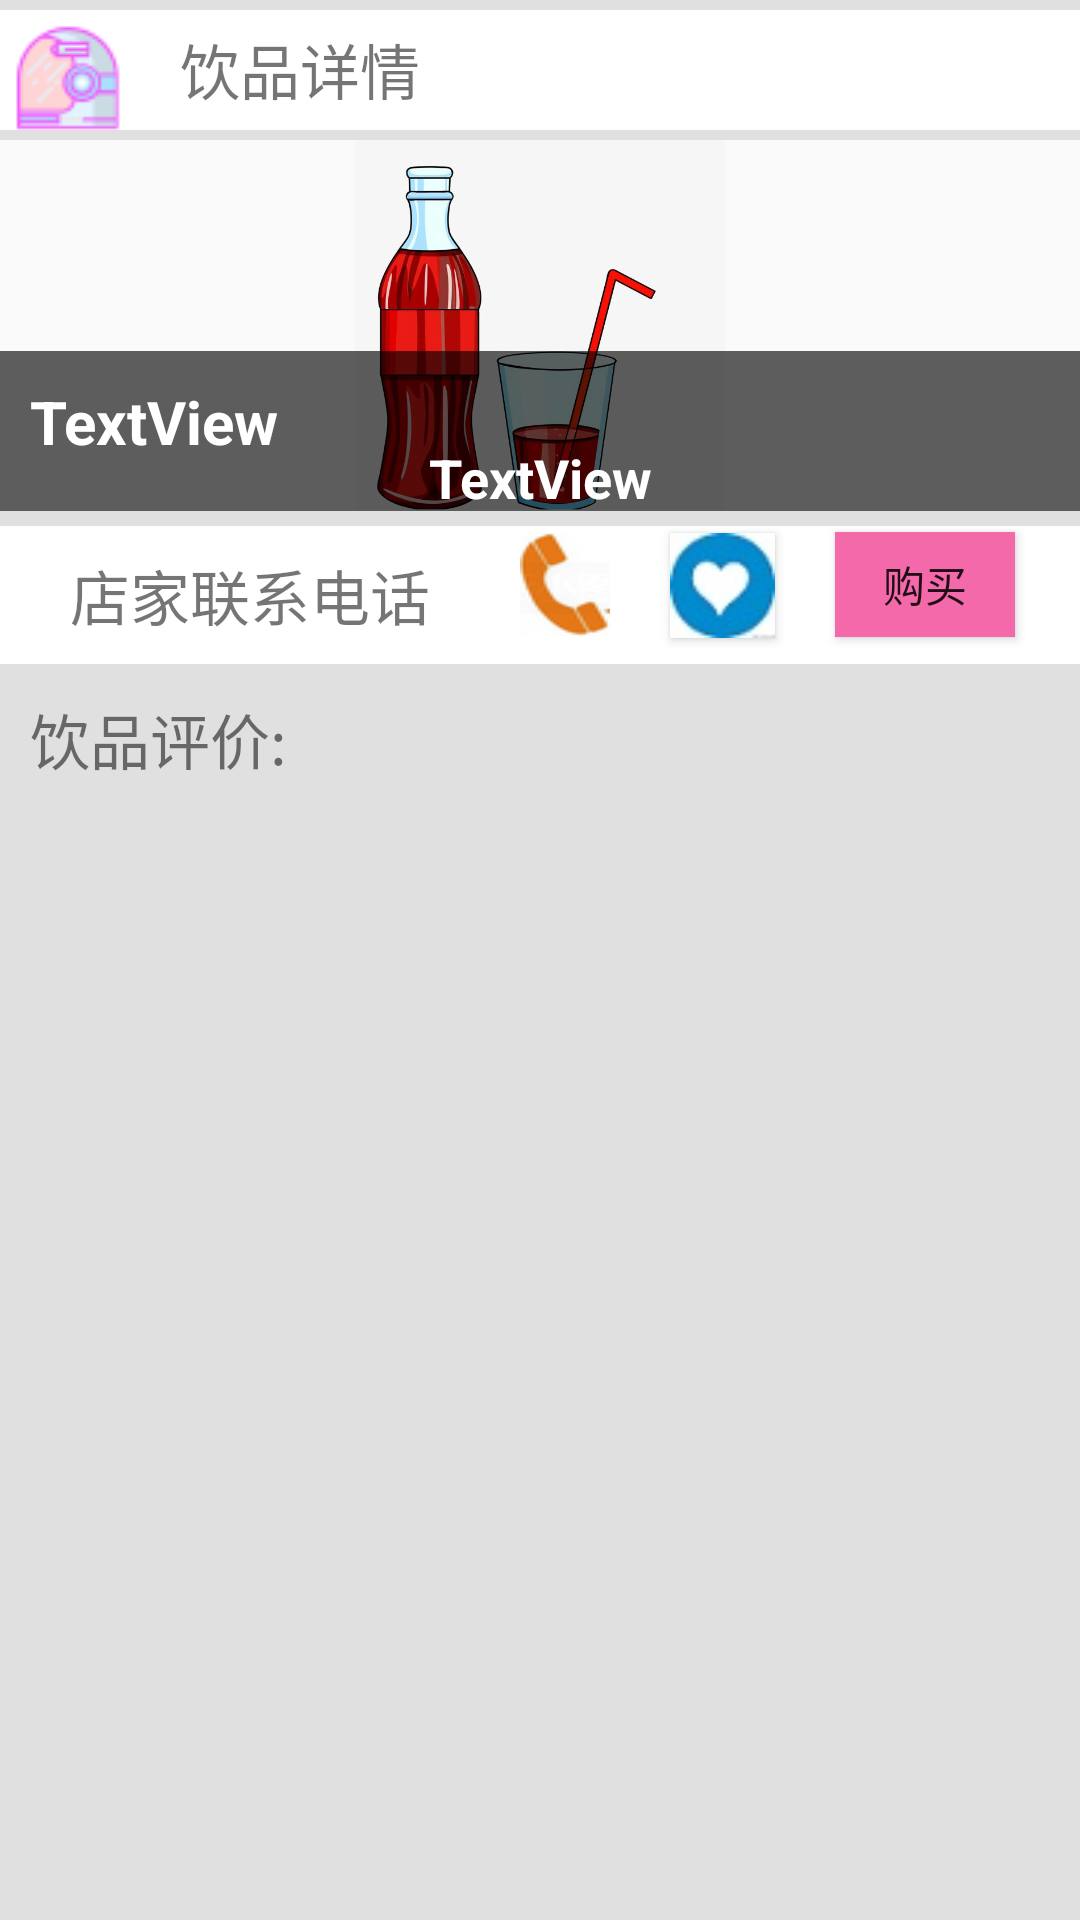

Android layout source for this screen:
<!-- AndroidManifest.xml: application theme AppTheme -->
<!-- res/layout/drink_detail.xml -->
<LinearLayout xmlns:android="http://schemas.android.com/apk/res/android"
    android:layout_width="fill_parent"
    android:layout_height="fill_parent"
    android:orientation="vertical" >

    <LinearLayout
        android:layout_width="match_parent"
        android:layout_height="wrap_content"
        android:orientation="horizontal" 
        android:paddingTop="10px"
        android:paddingBottom="10px"
          android:background="#E0E0E0" >

        <LinearLayout
            android:layout_width="match_parent"
            android:layout_height="wrap_content"
            android:orientation="horizontal"
            android:background="@android:color/background_light">
            <ImageButton
                android:id="@+id/drink_back"
                android:background="@color/white"
                android:layout_width="35dp"
                android:layout_height="35dp"
                android:layout_marginTop="5dp"
                android:layout_marginLeft="5dp"
                android:src="@drawable/btn_reg_back" />
            <TextView
                android:layout_width="wrap_content"
                android:layout_height="wrap_content"
                android:layout_marginTop="5dp"
                android:layout_marginBottom="5dp"
                android:text="饮品详情"
                android:layout_marginLeft="20dp"
                android:textSize="20dp" />
        </LinearLayout>

    </LinearLayout>

    <RelativeLayout
        android:layout_width="match_parent"
        android:layout_height="wrap_content">

        <ImageView
            android:id="@+id/drink_detail_image"
            android:layout_width="match_parent"
            android:layout_height="370px"
            android:src="@drawable/r" />

        <RelativeLayout
            android:layout_width="match_parent"
            android:layout_height="160px"
            android:orientation="vertical"
            android:layout_below="@id/drink_detail_image"
            android:layout_marginTop="-160px"
            android:background="#a0000000"
             >
            <TextView
                android:id="@+id/drink_name"
                android:layout_width="wrap_content"
                android:layout_height="wrap_content"
                android:textSize="20sp"
                android:textStyle="bold"
                android:textColor="@android:color/background_light"
                android:layout_marginTop="10dp"
                android:layout_marginLeft="10dp"
                android:text="TextView" />
            <TextView
                android:id="@+id/drink_price"
                android:layout_width="wrap_content"
                android:layout_height="wrap_content"
                android:textSize="18sp"
                android:textStyle="bold"
                android:textColor="@android:color/background_light"
                android:layout_marginLeft="50dp"
                android:layout_toRightOf="@id/drink_name"
                android:layout_marginTop="30dp"
                android:text="TextView" />

        </RelativeLayout>

    </RelativeLayout>
<LinearLayout
        android:layout_width="match_parent"
        android:layout_height="wrap_content"
        android:orientation="horizontal" 
          android:background="#E0E0E0" >

        <LinearLayout
            android:layout_width="match_parent"
            android:layout_height="wrap_content"
            android:orientation="horizontal" 
            android:layout_marginTop="15px"
            android:layout_marginBottom="15px"
            android:background="@android:color/background_light">

            <TextView
                android:id="@+id/drink_phone"
                android:layout_width="wrap_content"
                android:layout_height="wrap_content"
                android:layout_marginTop="25px"
                android:layout_marginBottom="25px"
                android:text="店家联系电话"
                android:layout_marginLeft="70px"
                android:textSize="20sp" />

            <ImageButton
                android:id="@+id/call"
                android:layout_width="wrap_content"
                android:layout_height="35dp"
                android:background="@drawable/foo_phone"
                android:layout_marginTop="2dp"
                android:layout_marginLeft="30dp" />

            <Button
            android:id="@+id/collect"
            android:layout_width="35dp"
            android:layout_height="35dp"
            android:layout_marginTop="2dp"
            android:background="@drawable/btn_shoucang"
            android:layout_marginLeft="20dp"
            />

            <Button
                android:id="@+id/btn_buy"
                android:layout_width="60dp"
                android:layout_height="35dp"
                android:layout_marginTop="2dp"
                android:layout_marginLeft="20dp"
                android:background="@color/colorMain"
                android:text="购买"
                />
        </LinearLayout>
    </LinearLayout>
    <LinearLayout
        android:layout_width="match_parent"
        android:layout_height="wrap_content"
        android:orientation="horizontal" 
        android:paddingTop="10px"
          android:background="#E0E0E0" >
            <TextView
                android:layout_width="wrap_content"
                android:layout_height="wrap_content"
                android:layout_marginTop="2dp"
                android:layout_marginBottom="2dp"
                android:text="饮品评价:"
                android:layout_marginLeft="10dp"
                android:textSize="20sp" />

             <TextView
                 android:id="@+id/pinglun"
                android:layout_width="wrap_content"
                android:layout_height="wrap_content"
                android:layout_marginTop="15px"
                android:layout_marginBottom="10px"
                android:layout_marginLeft="40px"
                android:textSize="30px" />
    </LinearLayout>

<ListView
    android:id="@+id/list_comment"
    android:layout_width="match_parent"
    android:layout_height="match_parent" 
    android:background="#E0E0E0">
</ListView>

</LinearLayout>
<!-- resources referenced by this layout -->
<resources>
  <color name="colorMain">#F469A9</color>
  <color name="white"> #FFFFFF</color>
  <!-- drawable btn_reg_back (drawable) -->
  <selector xmlns:android="http://schemas.android.com/apk/res/android">
  
          <item android:drawable="@drawable/reg_back" android:state_pressed="false"/>
          <item android:drawable="@drawable/reg_back1" android:state_pressed="true"/>
  
      </selector>
  <!-- drawable btn_shoucang (drawable) -->
  <selector xmlns:android="http://schemas.android.com/apk/res/android">
  
          <item android:drawable="@drawable/xihuan" android:state_pressed="false"/>
          <item android:drawable="@drawable/xihuanhou" android:state_pressed="true"/>
  
      </selector>
  <!-- drawable foo_phone: jpg bitmap (drawable, 2792 bytes) -->
  <!-- drawable r: jpg bitmap (drawable, 31825 bytes) -->
  <style name="AppTheme" parent="Theme.AppCompat.Light.DarkActionBar">
          
          <item name="colorPrimary">@color/colorPrimary</item>
          <item name="colorPrimaryDark">@color/colorPrimaryDark</item>
          <item name="colorAccent">@color/colorAccent</item>
      </style>
  <!-- drawable reg_back: jpg bitmap (drawable, 2111 bytes) -->
  <!-- drawable reg_back1: jpg bitmap (drawable, 2028 bytes) -->
  <!-- drawable xihuan: jpg bitmap (drawable, 2083 bytes) -->
  <!-- drawable xihuanhou: jpg bitmap (drawable, 2041 bytes) -->
  <color name="colorPrimary">#F469A9</color>
  <color name="colorPrimaryDark">#F469A9</color>
  <color name="colorAccent">#FF4081</color>
</resources>
